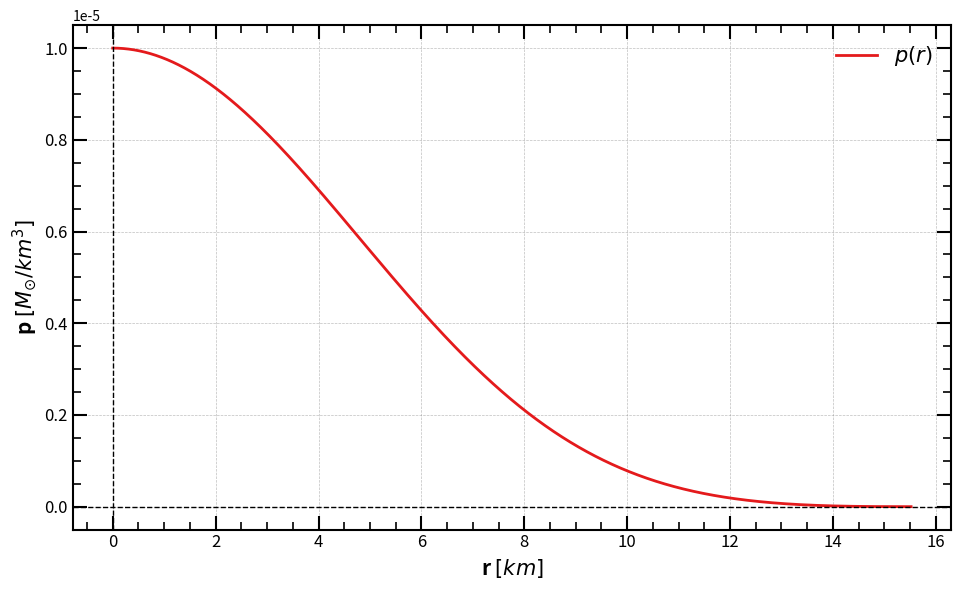

Source code (Python):
# -*- coding: utf-8 -*-
"""
Created on Tue Nov 26 11:20:18 2024

Solves the Tolman Oppenheimer Volkoff (TOV) equation for a star of polytropic equation of state (eos).

[redacted]
"""

import numpy as np
import matplotlib.pyplot as plt
import seaborn as sns

# Physical parameters (solar mass = 198847e30 kg & 6.957e8 m)
G = 1.4765679173556 # G in units of solar masses / solar radii
#rho = 1e3  # Solar density in solar units is 0.238732. In IS units it would be 1409.82

def eos(p, K=10, gamma=5/3): # Neutron star K=150, gamma=5/3
    """
    Polytropic equation of state: p = K * rho^gamma.
    
    Parameters:
        p (float): Pressure.
        K (float): Polytropic constant (default: 1e-5).
        gamma (float): Polytropic index (default: 2).
    
    Returns:
        float: Density rho.
    """
    if p <= 0:
        return 0  # Avoid invalid values
    rho = (p / K) ** (1 / gamma)
    return rho

def system_of_ODE(r, y):
    """
    Defines the system of differential equations.
    
    Parameters:
        r (float): Independent variable.
        y (list): Dependent variables [m, p].

    Returns:
        list: Derivatives [dm/dr, dp/dr].
    """
    m, p = y
    rho = eos(p)
    dm_dr = 4 * np.pi * r**2 * rho
    nominator = - (rho + p) * (G * m + 4 * np.pi * G * r**3 * p)
    denominator = r * (r - 2 * G * m)
    dp_dr = nominator/denominator
    return [dm_dr, dp_dr]

def runge_kutta_4th_order_with_stop(system, y0, r_range, h):
    """
    Solves a system of ODEs using the 4th-order Runge-Kutta method, stopping
    when a condition is met (e.g., p(r) < 0).

    Parameters:
        system (function): The system of ODEs as a function of r and y.
        y0 (list): Initial conditions for the system.
        r_range (tuple): The range of r as (r_start, r_end).
        h (float): Step size.

    Returns:
        tuple: (r_values, y_values) where:
            r_values is an array of r points,
            y_values is an array of solution points for y.
    """
    r_start, r_end = r_range
    r_values = [r_start]
    y_values = [y0]

    r = r_start
    y = np.array(y0)

    while r <= r_end:
        k1 = h * np.array(system(r, y))
        k2 = h * np.array(system(r + h / 2, y + k1 / 2))
        k3 = h * np.array(system(r + h / 2, y + k2 / 2))
        k4 = h * np.array(system(r + h, y + k3))

        y_next = y + (k1 + 2 * k2 + 2 * k3 + k4) / 6

        # Check if the stopping condition is met (p < 0)
        if y_next[1] < y0[1]*1e-10:  # p corresponds to y[1]
            break

        r += h
        r_values.append(r)
        y_values.append(y_next)
        y = y_next

    return np.array(r_values), np.array(y_values)

def TOV_solver (y0, r_range, h):
    """
    Solves the TOV equation for a guiven set of initial conditions (m_0, p_0) finding how m and p vary along r.
    
    Parameters:
        y0 (list): Initial conditions for the system [m_0,p_0].
        r_range (tuple): The range of r as (r_start, r_end).
        h (float): Step size.
        
    Returns:
        tuple: (r_values, y_values) where:
            r_values(array): containing the r points
            m_values(array): containing the m points
            p_values(array): containing the p points
    """
    
    # Solve the system with the stopping condition
    r_values, y_values = runge_kutta_4th_order_with_stop(system_of_ODE, y0, r_range, h)

    # Extract solutions
    m_values = y_values[:, 0]
    p_values = y_values[:, 1]
    
    return r_values, m_values, p_values

def M_R_curve (pc_range, r_range, h, n):
    """
    Creates the mass radius curve of a family of stars with the same density by solving the TOV.
    
    Parameters:
        pc_range(tuple): The range of central preassures (pc_start, pc_end)
        r_range (tuple): The range of r as (r_start, r_end)
        h (float): Step size.
        n (int): Number of preassure iterations.
        
    Return:
        R_values (array): Values of R
        M_values (array): Values of M
    """
    pc_start, pc_end = pc_range
    
    R_values = []
    M_values = []
    #pc_list = np.logspace(np.log10(pc_start), np.log10(pc_end), n) #DEBUG use np.geomspace to avoid writings te logs
    pc_list = np.geomspace(pc_start, pc_end, n)
    
    for pc in pc_list:
        r_i, m_i, p_0 = TOV_solver([0, pc], r_range, h)
        
        R_i = r_i[-1]
        M_i = m_i[-1]
        
        R_values.append(R_i)
        M_values.append(M_i)
    
    return np.array(R_values), np.array(M_values)

# Using the functions
r, m, p = TOV_solver([0,1e-5], (1e-6,100), 0.0005)
print("The star has mass:", m[-1], "and radius:", r[-1])

# Create the plot
plt.figure(figsize=(9.71, 6)) # The image follows the golden ratio
colors = sns.color_palette("Set1", 5) # Generate a color palette
plt.plot(r, p, label = r'$p(r)$', color = colors[0], linewidth = 2, linestyle = '-', marker = '', mfc='k', mec = 'k', ms = 6)

# Set the axis to logarithmic scale
#plt.xscale('log')
#plt.yscale('log')

# Add labels and title
#plt.title(r'Curva MR para eos $p=K\rho^\Gamma$; Con $\Gamma=2$ y $K=150$', loc='left', fontsize=15, fontweight='bold')
plt.xlabel(r'r $[km]$', fontsize=15, loc='center', fontweight='bold')
plt.ylabel(r'p $[M_{\odot}/km^3]$', fontsize=15, loc='center', fontweight='bold')
plt.axhline(0, color='black', linewidth=1.0, linestyle='--')  # x-axis
plt.axvline(0, color='black', linewidth=1.0, linestyle='--')  # y-axis

# Set limits
#plt.xlim(3,13)
#plt.ylim(0, 1.4)

# Add grid
plt.grid(color='gray', linestyle='--', linewidth=0.5, alpha=0.5)

# Configure ticks for all four sides
plt.tick_params(axis='both', which='major', direction='in', length=10, width=1.5, labelsize=12, top=True, right=True)
plt.tick_params(axis='both', which='minor', direction='in', length=6, width=1.2, labelsize=10, top=True, right=True)
plt.minorticks_on()

# Customize tick spacing for more frequent ticks on x-axis
#plt.gca().set_xticks(np.arange(3, 13.01, 1))  # Major x ticks 
#plt.gca().set_yticks(np.arange(0, 1.41, 0.2))  # Major y ticks 

# Set thicker axes
plt.gca().spines['top'].set_linewidth(1.5)
plt.gca().spines['right'].set_linewidth(1.5)
plt.gca().spines['bottom'].set_linewidth(1.5)
plt.gca().spines['left'].set_linewidth(1.5)

# Add a legend
plt.legend(fontsize=15, frameon=False) #  loc='upper right',

# Save the plot as a PDF
#plt.savefig("Polytropic_TOV.pdf", format="pdf", bbox_inches="tight")

# Show the plot
plt.tight_layout()
plt.show()